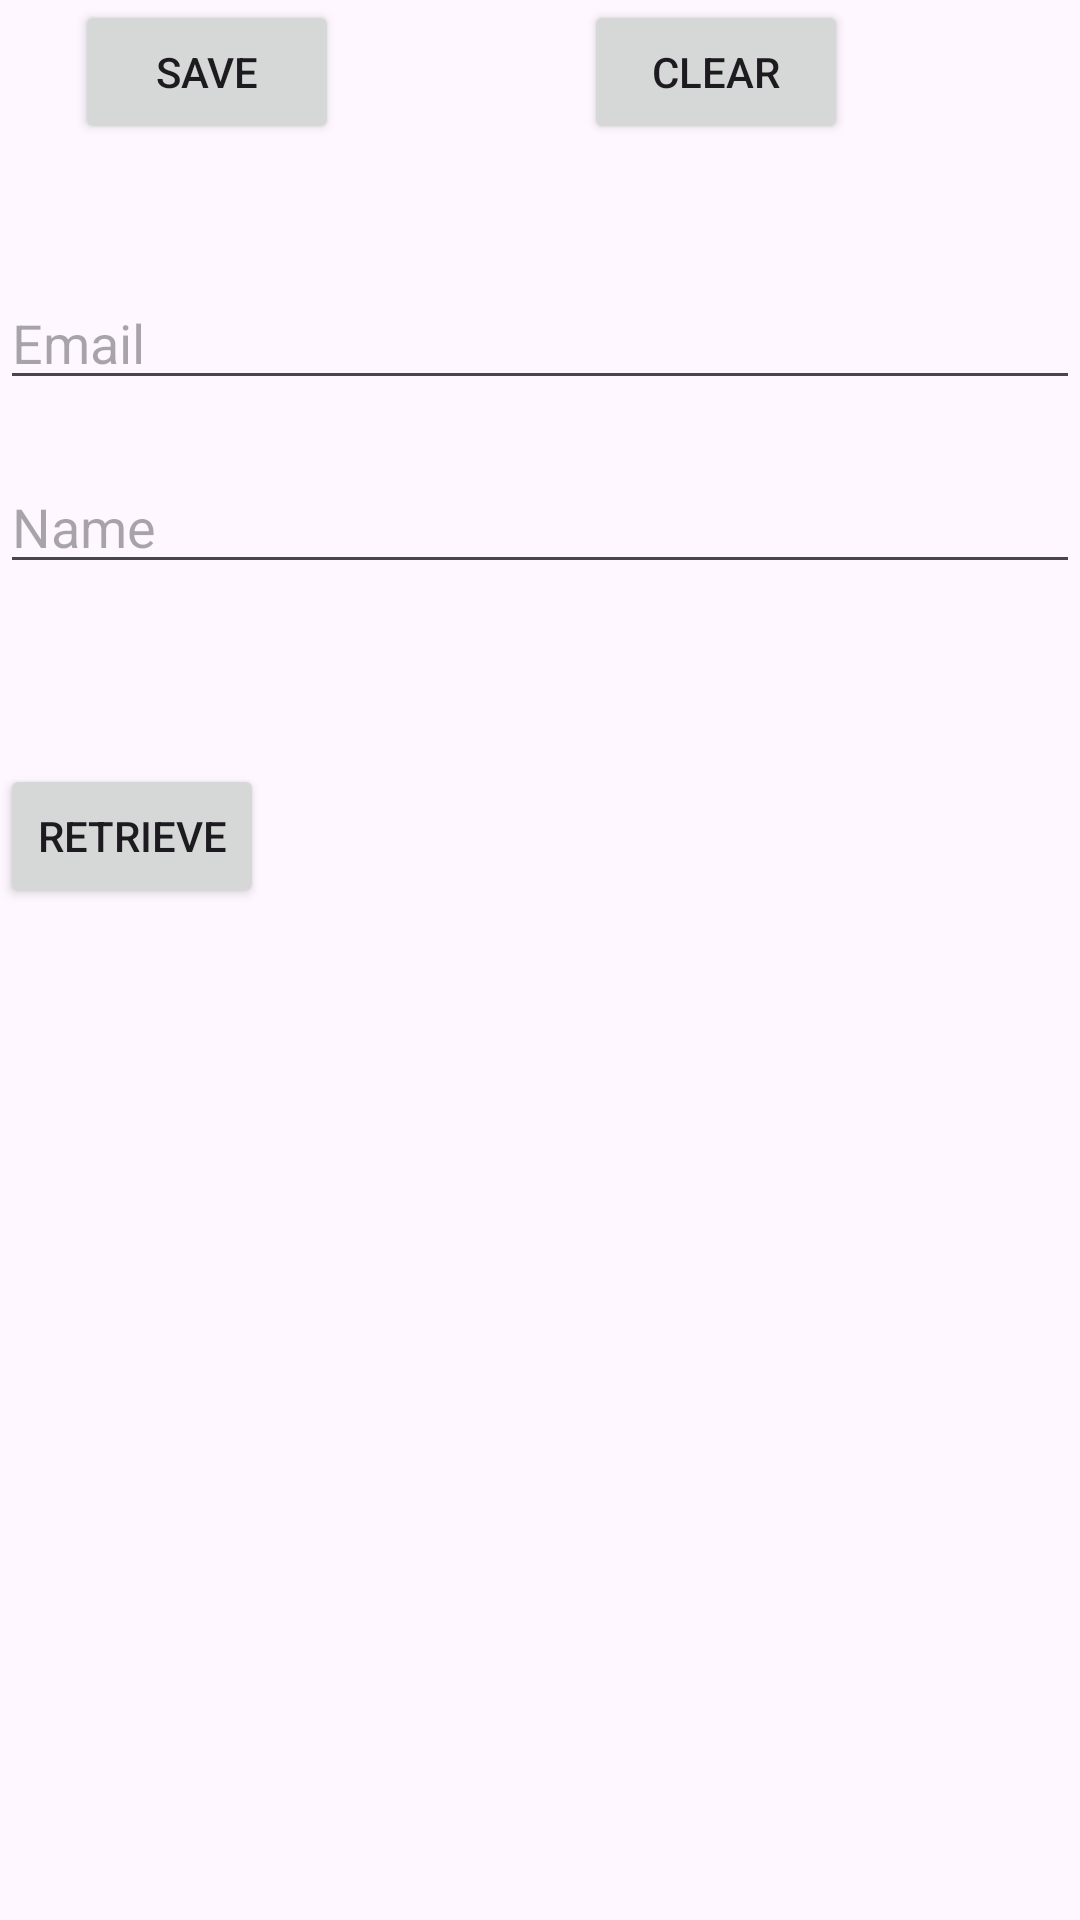

Layout XML and referenced resources for this Android screen:
<!-- AndroidManifest.xml: application theme Theme.UNIVALLEAndroidTutorial -->
<!-- res/layout/activity_main.xml -->
<?xml version="1.0" encoding="utf-8"?>
<androidx.constraintlayout.widget.ConstraintLayout xmlns:android="http://schemas.android.com/apk/res/android"
    xmlns:app="http://schemas.android.com/apk/res-auto"
    xmlns:tools="http://schemas.android.com/tools"
    android:id="@+id/main"
    android:layout_width="match_parent"
    android:layout_height="match_parent"
    tools:context=".MainActivity">


    <EditText
        android:id="@+id/etEmail"
        android:layout_width="match_parent"
        android:layout_height="wrap_content"
        android:layout_below="@+id/etName"
        android:layout_alignParentEnd="true"
        android:layout_alignParentRight="true"
        android:layout_marginTop="92dp"
        android:ems="10"
        android:hint="Email"
        android:inputType="textEmailAddress"
        app:layout_constraintEnd_toEndOf="parent"
        app:layout_constraintHorizontal_bias="0.0"
        app:layout_constraintStart_toStartOf="parent"
        app:layout_constraintTop_toTopOf="parent" />

    <EditText
        android:id="@+id/etName"
        android:layout_width="match_parent"
        android:layout_height="wrap_content"
        android:layout_alignStart="@+id/etEmail"
        android:layout_alignLeft="@+id/etEmail"
        android:layout_alignParentTop="true"
        android:layout_marginTop="20dp"
        android:ems="10"
        android:hint="Name"
        android:inputType="text"
        app:layout_constraintStart_toStartOf="parent"
        app:layout_constraintTop_toBottomOf="@+id/etEmail" />

    <Button
        android:id="@+id/btnSave"
        android:layout_width="wrap_content"
        android:layout_height="wrap_content"
        android:layout_alignParentStart="true"
        android:layout_alignParentLeft="true"
        android:layout_centerVertical="true"
        android:layout_marginStart="32dp"
        android:onClick="SaveData"
        android:text="Save"
        app:layout_constraintEnd_toStartOf="@+id/btnRetr"
        app:layout_constraintHorizontal_bias="0.057"
        app:layout_constraintStart_toStartOf="parent"
        tools:layout_editor_absoluteY="262dp" />

    <Button
        android:id="@+id/btnRetr"
        android:layout_width="wrap_content"
        android:layout_height="wrap_content"
        android:layout_centerHorizontal="true"
        android:layout_centerVertical="true"
        android:layout_marginTop="60dp"
        android:onClick="Get"
        android:text="Retrieve"
        app:layout_constraintTop_toBottomOf="@+id/etName"
        tools:layout_editor_absoluteX="155dp" />

    <Button
        android:id="@+id/btnClear"
        android:layout_width="wrap_content"
        android:layout_height="wrap_content"
        android:layout_alignRight="@+id/etEmail"
        android:layout_alignParentEnd="true"
        android:layout_alignParentRight="true"
        android:layout_centerVertical="true"
        android:layout_marginEnd="16dp"
        android:onClick="clear"
        android:text="Clear"
        app:layout_constraintEnd_toEndOf="parent"
        app:layout_constraintHorizontal_bias="0.634"
        app:layout_constraintStart_toEndOf="@+id/btnRetr"
        tools:layout_editor_absoluteY="262dp" />

</androidx.constraintlayout.widget.ConstraintLayout>
<!-- resources referenced by this layout -->
<resources>
  <style name="Theme.UNIVALLEAndroidTutorial" parent="Base.Theme.UNIVALLEAndroidTutorial" />
  <style name="Base.Theme.UNIVALLEAndroidTutorial" parent="Theme.Material3.DayNight.NoActionBar">
          
          
      </style>
</resources>
